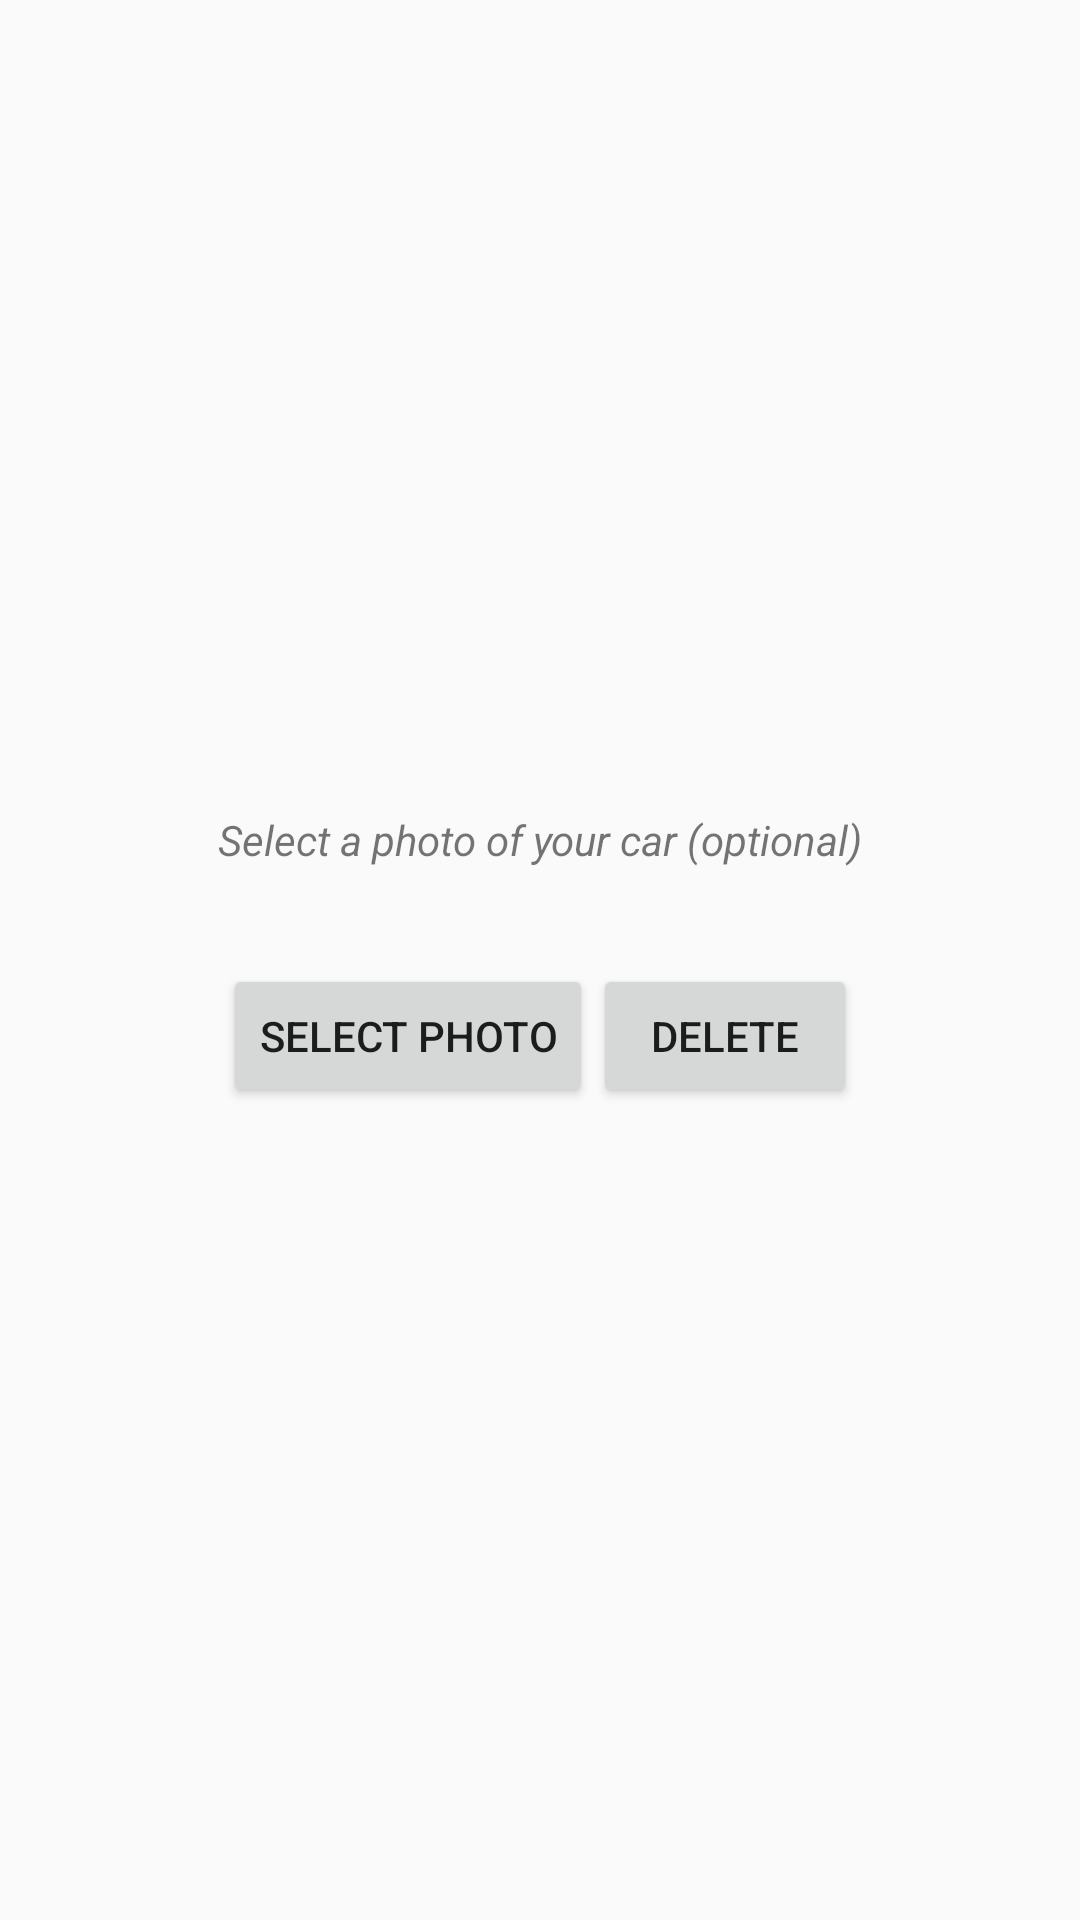

Android layout source for this screen:
<!-- AndroidManifest.xml: application theme AppTheme -->
<!-- res/layout/fragment_car_photo_step.xml -->
<LinearLayout
    xmlns:android="http://schemas.android.com/apk/res/android"
    xmlns:app="http://schemas.android.com/apk/res-auto"
    xmlns:tools="http://schemas.android.com/tools"
    android:layout_width="match_parent"
    android:layout_height="match_parent"
    android:gravity="center"
    android:orientation="vertical"
    android:paddingTop="16dp"
    tools:context="cz.muni.fi.a2p06.stolencardatabase.fragments.CarPhotoStepFragment">

    <ScrollView
        android:layout_width="match_parent"
        android:layout_height="wrap_content">

        <LinearLayout
            android:layout_width="match_parent"
            android:layout_height="wrap_content"
            android:orientation="vertical"
            android:paddingBottom="16dp"
            android:paddingEnd="16dp"
            android:paddingLeft="16dp"
            android:paddingRight="16dp"
            android:paddingStart="16dp">

            <TextView
                android:id="@+id/car_photo_text"
                android:layout_width="match_parent"
                android:layout_height="wrap_content"
                android:text="@string/car_photo_hint_text"
                android:textAlignment="center"
                android:textStyle="italic"/>

            <ImageView
                android:id="@+id/car_photo_view"
                android:layout_width="match_parent"
                android:layout_height="wrap_content"
                android:layout_marginBottom="16dp"
                android:layout_marginTop="16dp"
                android:adjustViewBounds="true"
                android:contentDescription="@string/car_list_item_image"
                android:scaleType="fitCenter"
                app:srcCompat="@drawable/car_placeholder"/>

            <LinearLayout
                android:layout_width="match_parent"
                android:layout_height="wrap_content"
                android:gravity="center_horizontal"
                android:orientation="horizontal">

                <Button
                    android:id="@+id/car_photo_add_btn"
                    android:layout_width="wrap_content"
                    android:layout_height="wrap_content"
                    android:layout_gravity="center_horizontal"
                    android:text="@string/car_photo_select_image_btn"/>

                <Button
                    android:id="@+id/car_photo_delete_btn"
                    android:layout_width="wrap_content"
                    android:layout_height="wrap_content"
                    android:text="@string/delete"/>

            </LinearLayout>

        </LinearLayout>
    </ScrollView>
</LinearLayout>
<!-- resources referenced by this layout -->
<resources>
  <string name="car_list_item_image">Car photo</string>
  <string name="car_photo_hint_text">Select a photo of your car (optional)</string>
  <string name="car_photo_select_image_btn">Select Photo</string>
  <string name="delete">Delete</string>
  <style name="AppTheme" parent="Theme.AppCompat.Light.DarkActionBar">
          
          <item name="colorPrimary">@color/colorPrimary</item>
          <item name="colorPrimaryDark">@color/colorPrimaryDark</item>
          <item name="colorAccent">@color/colorAccent</item>
      </style>
  <color name="colorPrimary">#3F51B5</color>
  <color name="colorPrimaryDark">#303F9F</color>
  <color name="colorAccent">#FF4081</color>
</resources>
